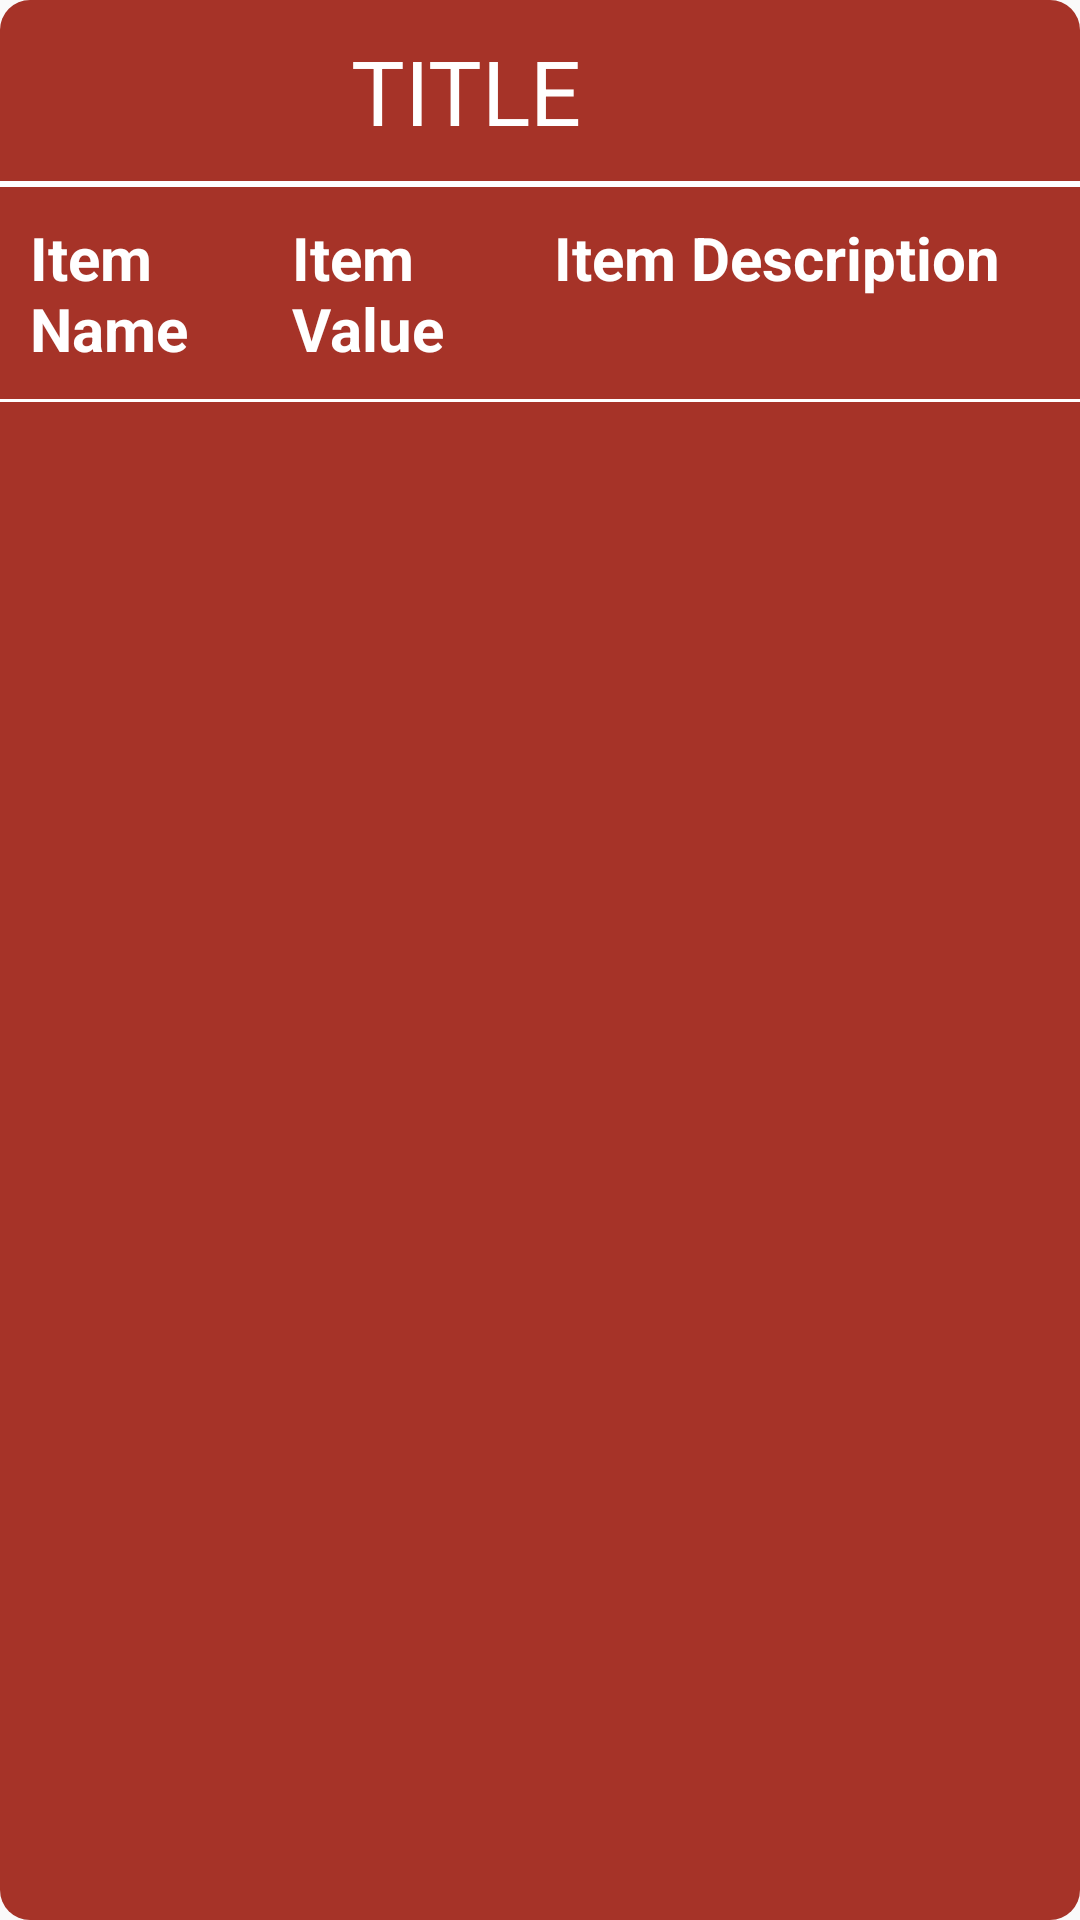

Produce the Android XML layout that renders to this screen, including the resource entries it uses.
<!-- AndroidManifest.xml: application theme AppTheme -->
<!-- res/layout/dialog_add_data.xml -->
<?xml version="1.0" encoding="utf-8"?>
<LinearLayout xmlns:android="http://schemas.android.com/apk/res/android"
    android:layout_width="match_parent"
    android:layout_height="match_parent"
    android:background="@drawable/bg_dialog"
    android:minHeight="200dp"
    android:minWidth="900dp"
    android:orientation="vertical">

    <LinearLayout
        android:layout_width="match_parent"
        android:layout_height="wrap_content"
        android:orientation="horizontal"
        android:padding="10dp">

        <TextView
            android:id="@+id/dialog_title"
            android:layout_width="match_parent"
            android:layout_height="wrap_content"
            android:layout_weight="1"
            android:gravity="center"
            android:text="TITLE"
            android:textColor="@android:color/white"
            android:textSize="30sp" />

        <ImageView
            android:id="@+id/dialog_iV_add"
            android:layout_width="50dp"
            android:layout_height="match_parent"
            android:src="@drawable/btn_add" />
    </LinearLayout>

    <View
        android:layout_width="match_parent"
        android:layout_height="2dp"
        android:layout_marginBottom="10dp"
        android:background="@android:color/white" />

    
    <LinearLayout
        android:id="@+id/dialog_add_panel"
        android:layout_width="match_parent"
        android:layout_height="wrap_content"
        android:layout_marginLeft="10dp"
        android:layout_marginRight="10dp"
        android:orientation="vertical"




        android:visibility="gone">

        <LinearLayout
            android:layout_width="match_parent"
            android:layout_height="wrap_content"
            android:weightSum="2">

            <EditText
                android:id="@+id/dialog_et_col_1"
                android:layout_width="0dp"
                android:layout_height="wrap_content"
                android:layout_weight="1"
                android:background="@drawable/text_field"
                android:gravity="center"
                android:hint="Item Name"
                android:maxLength="30"
                android:padding="20dp"
                android:singleLine="true" />

            <EditText
                android:id="@+id/dialog_et_col_2"
                android:layout_width="0dp"
                android:layout_height="wrap_content"
                android:layout_weight="1"
                android:background="@drawable/text_field"
                android:gravity="center"
                android:hint="Item Value"
                android:inputType="numberDecimal"
                android:padding="20dp"
                android:singleLine="true" />
        </LinearLayout>

        <EditText
            android:id="@+id/dialog_et_col_3"
            android:layout_width="match_parent"
            android:layout_height="wrap_content"
            android:layout_gravity="center"
            android:layout_marginBottom="10dp"
            android:layout_marginTop="10dp"
            android:background="@drawable/text_field_long"
            android:gravity="center"
            android:hint="Item Description"
            android:maxLength="50"
            android:paddingLeft="20dp"
            android:paddingRight="20dp"
            android:singleLine="true" />

        <LinearLayout
            android:layout_width="match_parent"
            android:layout_height="wrap_content"
            android:layout_margin="10dp"
            android:paddingLeft="50dp"
            android:paddingRight="50dp">

            <Button
                android:id="@+id/dialog_btn_add_item"
                android:layout_width="0dp"
                android:layout_height="wrap_content"
                android:layout_marginRight="30dp"
                android:layout_weight="1"
                android:background="@drawable/card_button_raised"
                android:text="Add"
                android:textAllCaps="false"
                android:textSize="20sp" />

            <Button
                android:id="@+id/dialog_btn_cancel_item"
                android:layout_width="0dp"
                android:layout_height="wrap_content"
                android:layout_marginLeft="30dp"
                android:layout_weight="1"
                android:background="@drawable/card_button_raised"
                android:text="Cancel"
                android:textAllCaps="false"
                android:textSize="20sp" />
        </LinearLayout>
    </LinearLayout>

    
    <LinearLayout
        android:id="@+id/dialog_list_panel"
        android:layout_width="match_parent"
        android:layout_height="wrap_content"
        android:orientation="vertical">

        <LinearLayout
            android:id="@+id/dialog_header"
            android:layout_width="match_parent"
            android:layout_height="wrap_content"
            android:layout_marginBottom="10dp"
            android:paddingLeft="10dp"
            android:weightSum="4">

            <TextView
                android:id="@+id/dialog_header_col_1"
                android:layout_width="0dp"
                android:layout_height="wrap_content"
                android:layout_weight="1"
                android:text="Item Name"
                android:textColor="@android:color/white"
                android:textSize="20sp"
                android:textStyle="bold" />

            <TextView
                android:id="@+id/dialog_header_col_2"
                android:layout_width="0dp"
                android:layout_height="wrap_content"
                android:layout_weight="1"
                android:text="Item Value"
                android:textColor="@android:color/white"
                android:textSize="20sp"
                android:textStyle="bold" />

            <TextView
                android:id="@+id/dialog_header_col_3"
                android:layout_width="0dp"
                android:layout_height="wrap_content"
                android:layout_weight="2"
                android:text="Item Description"
                android:textColor="@android:color/white"
                android:textSize="20sp"
                android:textStyle="bold" />
        </LinearLayout>

        <View
            android:layout_width="match_parent"
            android:layout_height="1dp"
            android:background="@android:color/white" />

        <ListView
            android:id="@+id/dialog_listview"
            android:layout_width="match_parent"
            android:layout_height="wrap_content"
            android:minHeight="200dp" />
    </LinearLayout>
</LinearLayout>
<!-- resources referenced by this layout -->
<resources>
  <!-- drawable bg_dialog (drawable) -->
  <?xml version="1.0" encoding="utf-8"?>
  <shape xmlns:android="http://schemas.android.com/apk/res/android">
      <solid android:color="@color/bg_maroon" />
      <corners android:radius="10dp" />
  </shape>
  <!-- drawable card_button_raised: png bitmap (drawable, 17782 bytes) -->
  <!-- drawable text_field: png bitmap (drawable, 16675 bytes) -->
  <!-- drawable text_field_long: png bitmap (drawable, 16796 bytes) -->
  <style name="AppTheme" parent="Theme.AppCompat.Light.NoActionBar">
          
          <item name="colorPrimary">@color/colorPrimary</item>
          <item name="colorPrimaryDark">@color/colorPrimaryDark</item>
          <item name="colorAccent">@color/bg_maroon</item>
      </style>
  <color name="bg_maroon">#a63328</color>
  <color name="colorPrimary">#3F51B5</color>
  <color name="colorPrimaryDark">#303F9F</color>
</resources>
